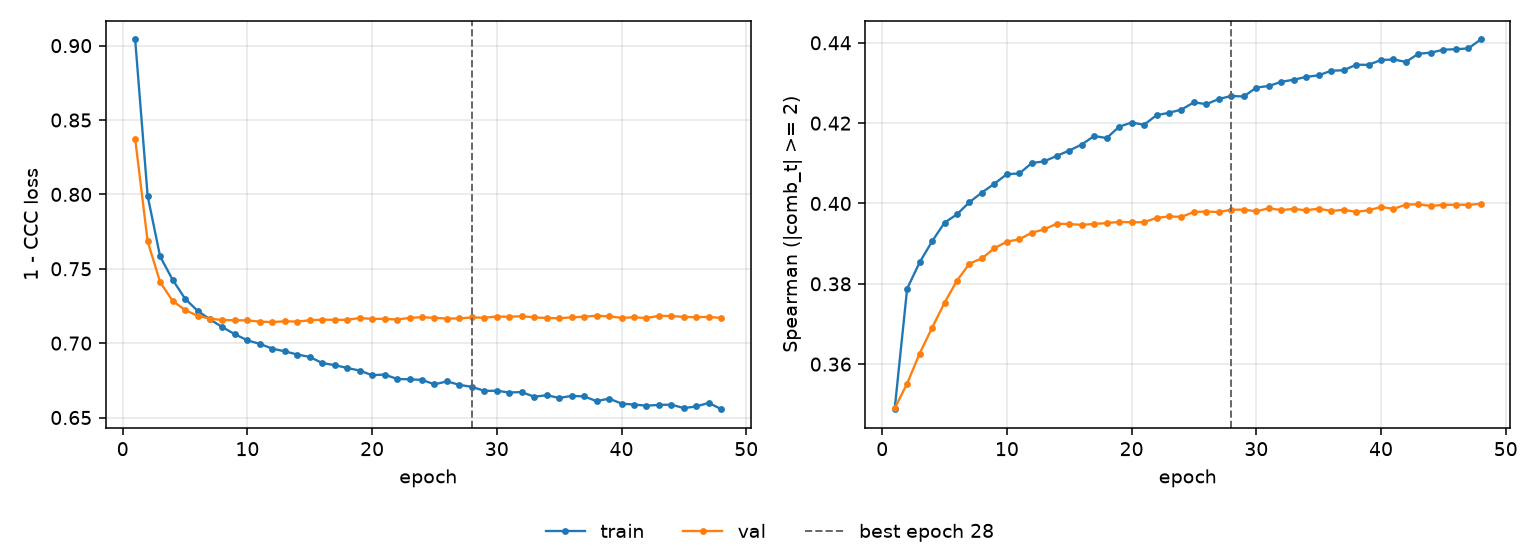

Values plotted in this chart, from the file beside it:
epoch, tr_loss, vl_loss, tr_sp, vl_sp, is_best
1, 0.9041, 0.8375, 0.3488, 0.349, False
2, 0.799, 0.7685, 0.3788, 0.3552, False
3, 0.7583, 0.7411, 0.3853, 0.3626, False
4, 0.7427, 0.7285, 0.3906, 0.369, False
5, 0.7299, 0.7223, 0.3952, 0.3753, False
6, 0.7218, 0.7184, 0.3973, 0.3808, False
7, 0.716, 0.7164, 0.4003, 0.385, False
8, 0.7107, 0.7156, 0.4027, 0.3863, False
9, 0.706, 0.7154, 0.4049, 0.3889, False
10, 0.7019, 0.7153, 0.4073, 0.3905, False
11, 0.6995, 0.7144, 0.4075, 0.3911, False
12, 0.6963, 0.7142, 0.4101, 0.3927, False
13, 0.6945, 0.7147, 0.4105, 0.3936, False
14, 0.6924, 0.7145, 0.4119, 0.395, False
15, 0.6907, 0.7154, 0.4132, 0.3949, False
16, 0.6866, 0.7158, 0.4147, 0.3947, False
17, 0.6852, 0.7157, 0.4168, 0.3949, False
18, 0.6833, 0.7157, 0.4163, 0.3951, False
19, 0.6816, 0.7169, 0.4191, 0.3954, False
20, 0.6784, 0.7163, 0.4202, 0.3953, False
21, 0.6789, 0.7163, 0.4196, 0.3953, False
22, 0.676, 0.7159, 0.422, 0.3964, False
23, 0.6757, 0.717, 0.4226, 0.3968, False
24, 0.6753, 0.7174, 0.4234, 0.3967, False
25, 0.6723, 0.717, 0.4252, 0.3979, False
26, 0.6743, 0.7165, 0.4247, 0.398, False
27, 0.672, 0.7166, 0.426, 0.3979, False
28, 0.6706, 0.7173, 0.4268, 0.3985, True
29, 0.6679, 0.7171, 0.4266, 0.3985, False
30, 0.668, 0.7179, 0.4289, 0.398, False
31, 0.6668, 0.7177, 0.4292, 0.3988, False
32, 0.6671, 0.7181, 0.4303, 0.3984, False
33, 0.664, 0.7173, 0.4308, 0.3987, False
34, 0.665, 0.7169, 0.4315, 0.3983, False
35, 0.6632, 0.7167, 0.4319, 0.3987, False
36, 0.6645, 0.7173, 0.433, 0.3981, False
37, 0.6642, 0.7178, 0.4332, 0.3984, False
38, 0.661, 0.7184, 0.4345, 0.3979, False
39, 0.6627, 0.718, 0.4345, 0.3983, False
40, 0.6594, 0.717, 0.4357, 0.3991, False
41, 0.6587, 0.7174, 0.4359, 0.3987, False
42, 0.658, 0.7169, 0.4352, 0.3997, False
43, 0.6585, 0.7183, 0.4373, 0.3998, False
44, 0.6587, 0.7183, 0.4375, 0.3994, False
45, 0.6563, 0.7176, 0.4383, 0.3997, False
46, 0.6575, 0.7175, 0.4384, 0.3997, False
47, 0.6599, 0.7177, 0.4386, 0.3997, False
48, 0.6556, 0.7169, 0.4408, 0.3999, False
